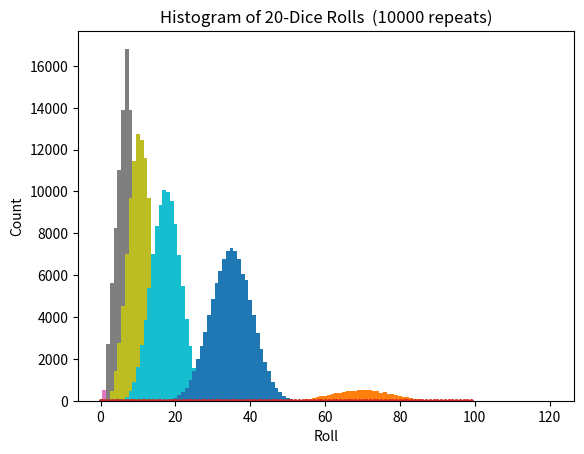

Generate this figure with matplotlib:
# First, bring in the libraries of built-in functions we'll need
import numpy as np  # numpy (numerical python) - very useful for all things math
import matplotlib.pyplot as plt  # plotting tools

# Numpy and python review
# range function and for loops
print('Range function is very useful for loops')
for i in range(7):
  print(i)

# numpy arrays
print('\nNumpy arrays will be used many times in this lesson')
arr = np.array([5,4,3,2,1,5,4,3,2,1])
print(arr, 'example array')
print(len(arr), '= length of array')

# simple plots
plt.plot(arr, '.', markersize=5)  # plots array with dots of size 5
plt.title('Sample plot')
plt.xlabel('index of array')
plt.ylabel('value of array element')
plt.show()  # show it now in output of cell

# Random numbers in numpy - use 'random' library (np.random)
count = 15
array_rand = np.random.rand(count)
print('Here is an array of random numbers:\n', array_rand)

print("It's helpful to plot the array to see what's in it")
plt.plot(array_rand, '.', markersize=5)
plt.title('Array of random numbers')
plt.xlabel('index of array')
plt.ylabel('Value of array element (random number)')
plt.show()

# random integers
int_array_rand = np.random.randint(1, 6, size=count)
print('\nHere is an array of random INTEGERS:\n', int_array_rand)
print('We can plot this array')
plt.plot(int_array_rand, '.', markersize=5)
plt.title('Array of random integers')
plt.xlabel('index of array')
plt.ylabel('Value of array element (random integer)')
plt.show()
print('Why are there no SIXES??')

# more random integers and histograms
count = 100
int_array_rand = np.random.randint(1, 7, size=count) # now includes 6
print(int_array_rand)
plt.plot(int_array_rand, '.', markersize=5)
plt.show()

# histogram
print("\nA histogram quickly shows the number of items in each 'bin'")
plt.hist(int_array_rand, bins = 6)
plt.show()

# nicer histogram with common-sense bins
print('We can make a slightly nicer histogram')
print('Numpy array for common-sense bin boundaries')
print(np.arange(0.5,7,1))
plt.hist(int_array_rand, bins = np.arange(0.5,7,1)) # with new bin boundaries
plt.title('Histogram of single die rolls')
plt.xlabel('Roll')
plt.ylabel('Count (number of rolls)')
plt.show()


# more dice
# BTW singular of 'dice' is 'die'

# first, make some helpful functions

def roll_one(repeats):  # how many rolls of a single die
  return np.random.randint(1, 7, size=repeats)

def histogram_one_die(n):  # n is same as repeats; ok to use diff name
  hist_plot = plt.hist(roll_one(n), bins = np.arange(0.5,7,1))
  plt.title("Histogram of Single-Die Rolls")
  plt.xlabel('Roll')
  plt.ylabel('Count')
  plt.show()

print(roll_one(20))
histogram_one_die(3000)

# two dice
# test array addition in numpy
first_rolls = roll_one(10)
second_rolls = roll_one(10)
print(first_rolls)
print(second_rolls)
print(first_rolls + second_rolls)

def roll_two(repeats):  # how many rolls of a single die
  return roll_one(repeats) + roll_one(repeats)

def histogram_two_dice(n):
  hist_plot = plt.hist(roll_two(n), bins = np.arange(1.5,13,1))
  plt.title("Histogram of Two-Dice Rolls")
  plt.xlabel('Roll')
  plt.ylabel('Count')
  plt.show()

histogram_two_dice(100000)

# three dice
def roll_three(repeats):  # how many rolls of a single die
  return roll_one(repeats) \
  + roll_one(repeats) \
  + roll_one(repeats)

def histogram_three_dice(n):
  hist_plot = plt.hist(roll_three(n), bins = np.arange(2.5,19,1))
  plt.title("Histogram of Three-Dice Rolls")
  plt.xlabel('Roll')
  plt.ylabel('Count')
  plt.show()

histogram_three_dice(100000)

# five dice
def roll_five(repeats):  # how many rolls of a single die
  return roll_one(repeats) \
  + roll_one(repeats) \
  + roll_one(repeats) \
  + roll_one(repeats) \
  + roll_one(repeats)

def histogram_five_dice(n):
  hist_plot = plt.hist(roll_five(n), bins = np.arange(4.5,31,1))
  plt.title("Histogram of Five-Dice Rolls")
  plt.xlabel('Roll')
  plt.ylabel('Count')
  plt.show()

histogram_five_dice(100000)


# ten dice
def roll_ten(repeats):  # how many rolls of a single die
  return roll_one(repeats) \
  + roll_one(repeats) \
  + roll_one(repeats) \
  + roll_one(repeats) \
  + roll_one(repeats) \
  + roll_one(repeats) \
  + roll_one(repeats) \
  + roll_one(repeats) \
  + roll_one(repeats) \
  + roll_one(repeats)

def histogram_ten_dice(n):
  hist_plot = plt.hist(roll_ten(n), bins = np.arange(9.5,61,1))
  plt.title("Histogram of Ten-Dice Rolls")
  plt.xlabel('Roll')
  plt.ylabel('Count')
  plt.show()

histogram_ten_dice(100000)


# histogram function - for any number of random dice rolls

def roll_any(rolls,repeats):  # any numbers of rolls and repeats
  tmp_rolls = np.zeros(repeats)
  for i in range(rolls):
    tmp_rolls = tmp_rolls + roll_one(repeats)
  return tmp_rolls

def histogram_dice(rolls,repeats):
  min = rolls-0.5 # minimum of histogram
  max = rolls*6+1 # maximum of histogram
  hist_plot = plt.hist(roll_any(rolls,repeats), bins = np.arange(min,max,1))
  title_string = "Histogram of " + str(rolls) + "-Dice Rolls  (" \
  + str(repeats) + " repeats)"  # title that automatically includes parameters
  plt.title(title_string)
  plt.xlabel('Roll')
  plt.ylabel('Count')
  plt.show()

histogram_dice(20,10000)